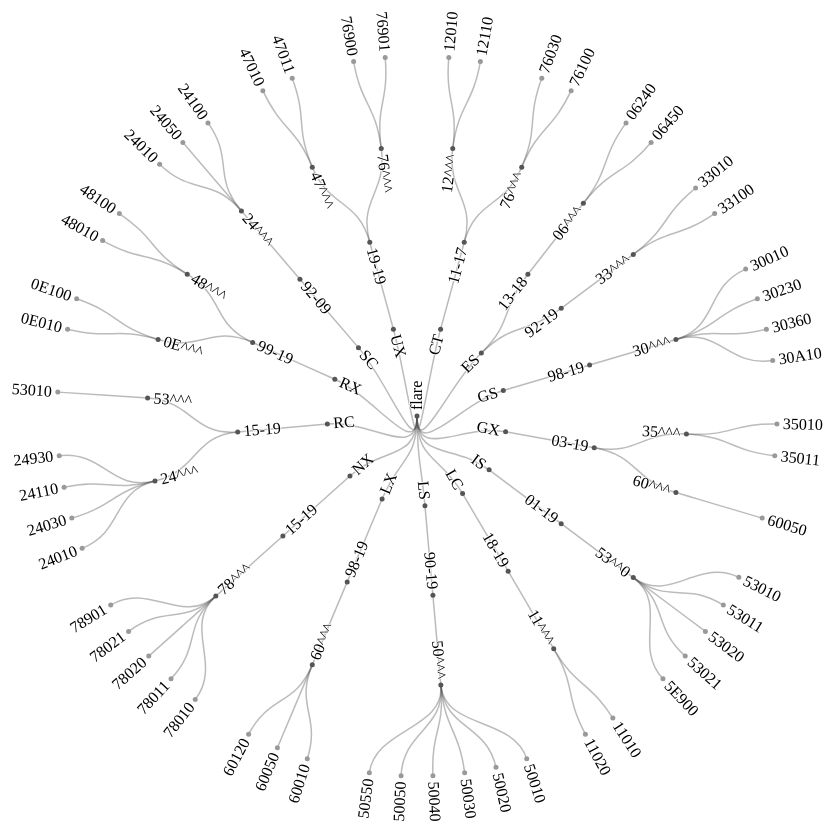
D3 v4 page, settled after 480 driven frames (8 s of simulated time); the page loaded 1 data file(s).



    var svg = d3.select("svg"),
        width = +svg.attr("width"),
        height = +svg.attr("height"),
        g = svg.append("g").attr("transform", "translate(" + width / 2 + "," + (height / 2 + 20) + ")");

    var stratify = d3.stratify()
        .parentId(function(d) { return d.id.substring(0, d.id.lastIndexOf(".")); });

    var cluster = d3.cluster()
        .size([360, width / 2 - 120]);

    d3.csv("flareMODEL.csv", function(error, data) {
        if (error) throw error;

        var root = stratify(data)
            .sort(function(a, b) { return a.height - b.height || a.id.localeCompare(b.id); });

        cluster(root);

        var link = g.selectAll(".link")
            .data(root.descendants().slice(1))
            .enter().append("path")
            .attr("class", "link")
            .attr("d", function(d) {
                return "M" + project(d.x, d.y)
                    + "C" + project(d.x, (d.y + d.parent.y) / 2)
                    + " " + project(d.parent.x, (d.y + d.parent.y) / 2)
                    + " " + project(d.parent.x, d.parent.y);
            });

        var node = g.selectAll(".node")
            .data(root.descendants())
            .enter().append("g")
            .attr("class", function(d) { return "node" + (d.children ? " node--internal" : " node--leaf"); })
            .attr("transform", function(d) { return "translate(" + project(d.x, d.y) + ")"; });

        node.append("circle")
            .attr("r", 2.5);

        node.append("text")
            .attr("dy", "0.31em")
            .attr("x", function(d) { return d.x < 180 === !d.children ? 6 : -6; })
            .style("text-anchor", function(d) { return d.x < 180 === !d.children ? "start" : "end"; })
            .attr("transform", function(d) { return "rotate(" + (d.x < 180 ? d.x - 90 : d.x + 90) + ")"; })
            .text(function(d) { return d.id.substring(d.id.lastIndexOf(".") + 1); });
    });

    function project(x, y) {
        var angle = (x - 90) / 180 * Math.PI, radius = y;
        return [radius * Math.cos(angle), radius * Math.sin(angle)];
    }



### data: flareMODEL.csv
id, value
flare, 
flare.RX, 
flare.RX.99-19, 
flare.RX.99-19.48^^^, 
flare.RX.99-19.48^^^.48010, 1
flare.RX.99-19.48^^^.48100, 1
flare.RX.99-19.0E^^^, 
flare.RX.99-19.0E^^^.0E010, 1
flare.RX.99-19.0E^^^.0E100, 1
flare.ES, 
flare.ES.92-19, 
flare.ES.92-19.33^^^, 
flare.ES.92-19.33^^^.33010, 1
flare.ES.92-19.33^^^.33100, 1
flare.ES.13-18, 
flare.ES.13-18.06^^^, 
flare.ES.13-18.06^^^.06240, 1
flare.ES.13-18.06^^^.06450, 1
flare.GS, 
flare.GS.98-19, 
flare.GS.98-19.30^^^, 
flare.GS.98-19.30^^^.30010, 1
flare.GS.98-19.30^^^.30230, 1
flare.GS.98-19.30^^^.30360, 1
flare.GS.98-19.30^^^.30A10, 1
flare.IS, 
flare.IS.01-19, 
flare.IS.01-19.53^^0, 
flare.IS.01-19.53^^0.53010, 1
flare.IS.01-19.53^^0.53011, 1
flare.IS.01-19.53^^0.53020, 1
flare.IS.01-19.53^^0.53021, 1
flare.IS.01-19.53^^0.5E900, 1
flare.LS, 
flare.LS.90-19, 
flare.LS.90-19.50^^^, 
flare.LS.90-19.50^^^.50010, 1
flare.LS.90-19.50^^^.50020, 1
flare.LS.90-19.50^^^.50030, 1
flare.LS.90-19.50^^^.50040, 1
flare.LS.90-19.50^^^.50050, 1
flare.LS.90-19.50^^^.50550, 1
flare.GX, 
flare.GX.03-19, 
flare.GX.03-19.35^^^, 
flare.GX.03-19.35^^^.35010, 1
flare.GX.03-19.35^^^.35011, 1
flare.GX.03-19.60^^^, 
flare.GX.03-19.60^^^.60050, 1
flare.LX, 
flare.LX.98-19, 
flare.LX.98-19.60^^^, 
flare.LX.98-19.60^^^.60010, 1
flare.LX.98-19.60^^^.60050, 1
flare.LX.98-19.60^^^.60120, 1
flare.LC, 
flare.LC.18-19, 
flare.LC.18-19.11^^^, 
flare.LC.18-19.11^^^.11010, 1
flare.LC.18-19.11^^^.11020, 1
... 39 more rows